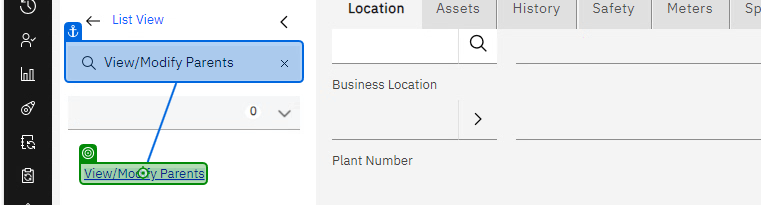
Task: EAM Regression test case Automation
Workflow: OAMP-T18167

Step 1: click on 'ViewModify Parents'

Step 2: type [Out_L2LocationID] into 'New Parent' (no picture)

Step 3: click on 'OK(1)' (no picture)

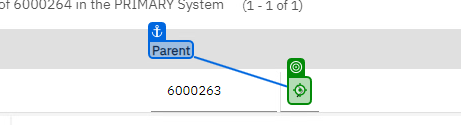
Step 4: click on 'Parent of 6000264 in th…'

Step 5: click on 'Open Drilldown' (no picture)

Step 6: click on 'Drilldown(1)' (no picture)

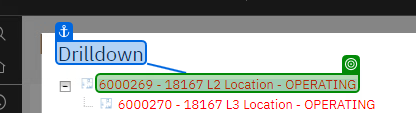
Step 7: get-text from 'Drilldown'
